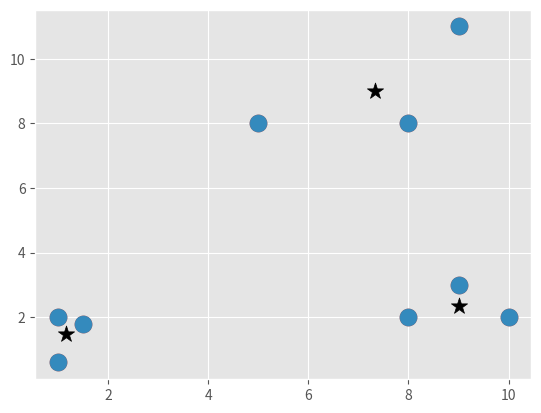

The script that saved this image:
import matplotlib.pyplot as plt
from matplotlib import style
style.use('ggplot')
import numpy as np

X = np.array([[1, 2],
              [1.5, 1.8],
              [5, 8 ],
              [8, 8],
              [1, 0.6],
              [9,11],
              [8,2],
              [10,2],
              [9,3],])

plt.scatter(X[:,0], X[:,1], s=150)
plt.show()

colors = 10*["g","r","c","b","k"]

class Mean_Shift:
    def __init__(self, radius=4):
        self.radius = radius

    def fit(self, data):
        centroids = {}

        for i in range(len(data)):
            centroids[i] = data[i]
        while True:
            new_centroids = []
            for i in centroids:
                in_bandwidth = []
                centroid = centroids[i]
                for featureset in data:
                    if np.linalg.norm(featureset - centroid) < self.radius:
                        in_bandwidth.append(featureset)

                new_centroid = np.average(in_bandwidth, axis=0)
                new_centroids.append(tuple(new_centroid))

            uniques = sorted(list(set(new_centroids)))
            prev_centroids = dict(centroids)

            centroids = {}
            for i in range(len(uniques)):
                centroids[i] = np.array(uniques[i])

            optimized = True

            for i in centroids:
                if not np.array_equal(centroids[i], prev_centroids[i]):
                    optimized = False
                if not optimized:
                    break

            if optimized:
                break

        self.centroids = centroids

clf = Mean_Shift()
clf.fit(X)

centroids = clf.centroids

plt.scatter(X[:,0], X[:,1], s=150)

for c in centroids:
    plt.scatter(centroids[c][0], centroids[c][1], color='k', marker='*', s=150)

plt.show()